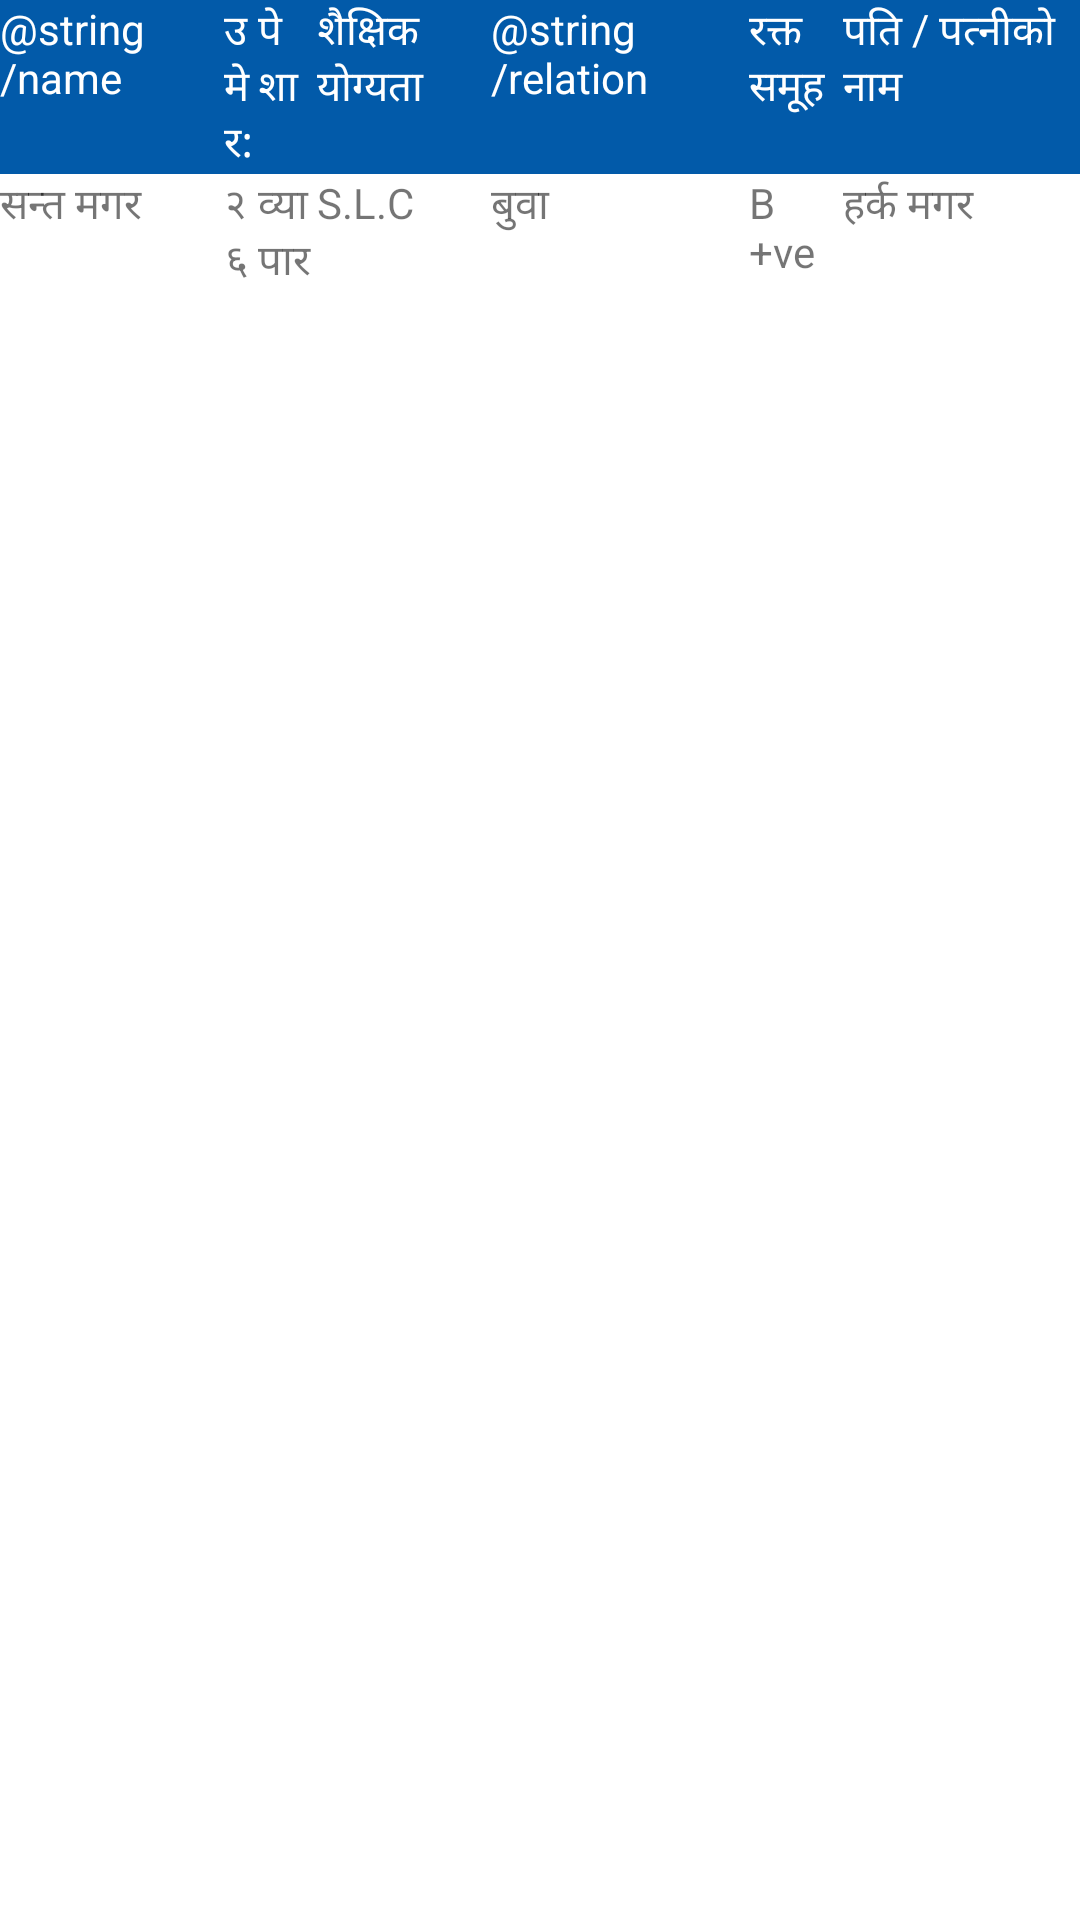

Android layout source for this screen:
<!-- AndroidManifest.xml: application theme AppTheme -->
<!-- res/layout/family_details.xml -->
<?xml version="1.0" encoding="utf-8"?>
<TableLayout
    android:id="@+id/family_details"
    xmlns:android="http://schemas.android.com/apk/res/android"
    android:orientation="vertical"
    android:layout_width="match_parent"
    android:layout_height="match_parent">

    <TableRow
        android:layout_width="match_parent"
        android:layout_height="wrap_content"
        android:background="@color/colorPrimary"
        >
        <TextView
            android:layout_width="wrap_content"
            android:layout_height="wrap_content"
            android:text="@string/name"
            android:textSize="14sp"
            android:textColor="#fff"
            android:layout_weight="1"
            />

        <TextView
            android:layout_width="wrap_content"
            android:layout_height="wrap_content"
            android:text="@string/age"
            android:textSize="14sp"
            android:textColor="#fff"
            android:layout_weight="1"
            />

        <TextView
            android:layout_width="wrap_content"
            android:layout_height="wrap_content"
            android:text="@string/occupation"
            android:textSize="14sp"
            android:textColor="#fff"
            android:layout_weight="1"
            />

        <TextView
            android:layout_width="wrap_content"
            android:layout_height="wrap_content"
            android:text="@string/eduqualifi"
            android:textSize="14sp"
            android:textColor="#fff"
            android:layout_weight="1"
            />

        <TextView
            android:layout_width="wrap_content"
            android:layout_height="wrap_content"
            android:text="@string/relation"
            android:textSize="14sp"
            android:textColor="#fff"
            android:layout_weight="1"
            />

        <TextView
            android:layout_width="wrap_content"
            android:layout_height="wrap_content"
            android:text="@string/bloodgrp"
            android:textSize="14sp"
            android:textColor="#fff"
            android:layout_weight="1"
            />

        <TextView
            android:layout_width="wrap_content"
            android:layout_height="wrap_content"
            android:text="@string/spousename"
            android:textSize="14sp"
            android:textColor="#fff"
            android:layout_weight="1"
            />
    </TableRow>
    <TableRow>
        <TextView
            android:layout_width="wrap_content"
            android:layout_height="wrap_content"
            android:text="सन्त मगर"
            android:textSize="14sp"
            android:layout_weight="1"
            />

        <TextView
            android:layout_width="wrap_content"
            android:layout_height="wrap_content"
            android:text="२६"
            android:textSize="14sp"
            android:layout_weight="1"
            />

        <TextView
            android:layout_width="wrap_content"
            android:layout_height="wrap_content"
            android:text="व्यापार"
            android:textSize="14sp"
            android:layout_weight="1"
            />

        <TextView
            android:layout_width="wrap_content"
            android:layout_height="wrap_content"
            android:text="S.L.C"
            android:textSize="14sp"
            android:layout_weight="1"
            />

        <TextView
            android:layout_width="wrap_content"
            android:layout_height="wrap_content"
            android:text="बुवा"
            android:textSize="14sp"
            android:layout_weight="1"
            />

        <TextView
            android:layout_width="wrap_content"
            android:layout_height="wrap_content"
            android:text="B +ve"
            android:textSize="14sp"
            android:layout_weight="1"
            />

        <TextView
            android:layout_width="wrap_content"
            android:layout_height="wrap_content"
            android:text="हर्क मगर"
            android:textSize="14sp"
            android:layout_weight="1"
            />

    </TableRow>

</TableLayout>
<!-- resources referenced by this layout -->
<resources>
  <color name="colorPrimary">#025aa9</color>
  <string name="age">उमेर:</string>
  <string name="bloodgrp">रक्त समूह</string>
  <string name="eduqualifi">शैक्षिक योग्यता</string>
  <string name="occupation">पेशा</string>
  <string name="spousename">पति / पत्नीको नाम</string>
  <style name="AppTheme" parent="Theme.MaterialComponents.DayNight">
          
          <item name="colorPrimary">@color/colorPrimary</item>
          <item name="colorPrimaryDark">@color/colorPrimaryDark</item>
          <item name="colorAccent">@color/colorAccent</item>
          <item name="android:windowTranslucentStatus">true</item>
      </style>
  <color name="colorPrimaryDark">#003279</color>
  <color name="colorAccent">#5386db</color>
</resources>
